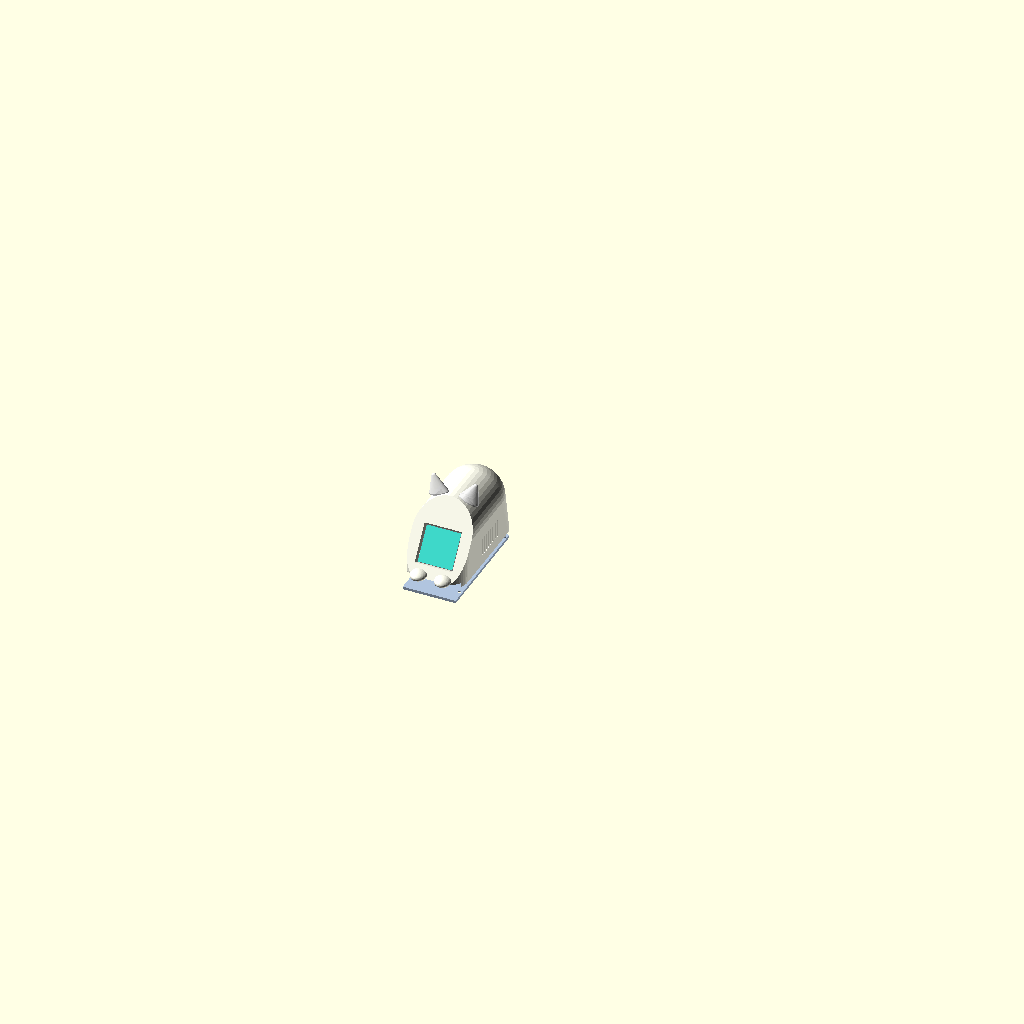
Cell 1: the model at its default parameters.
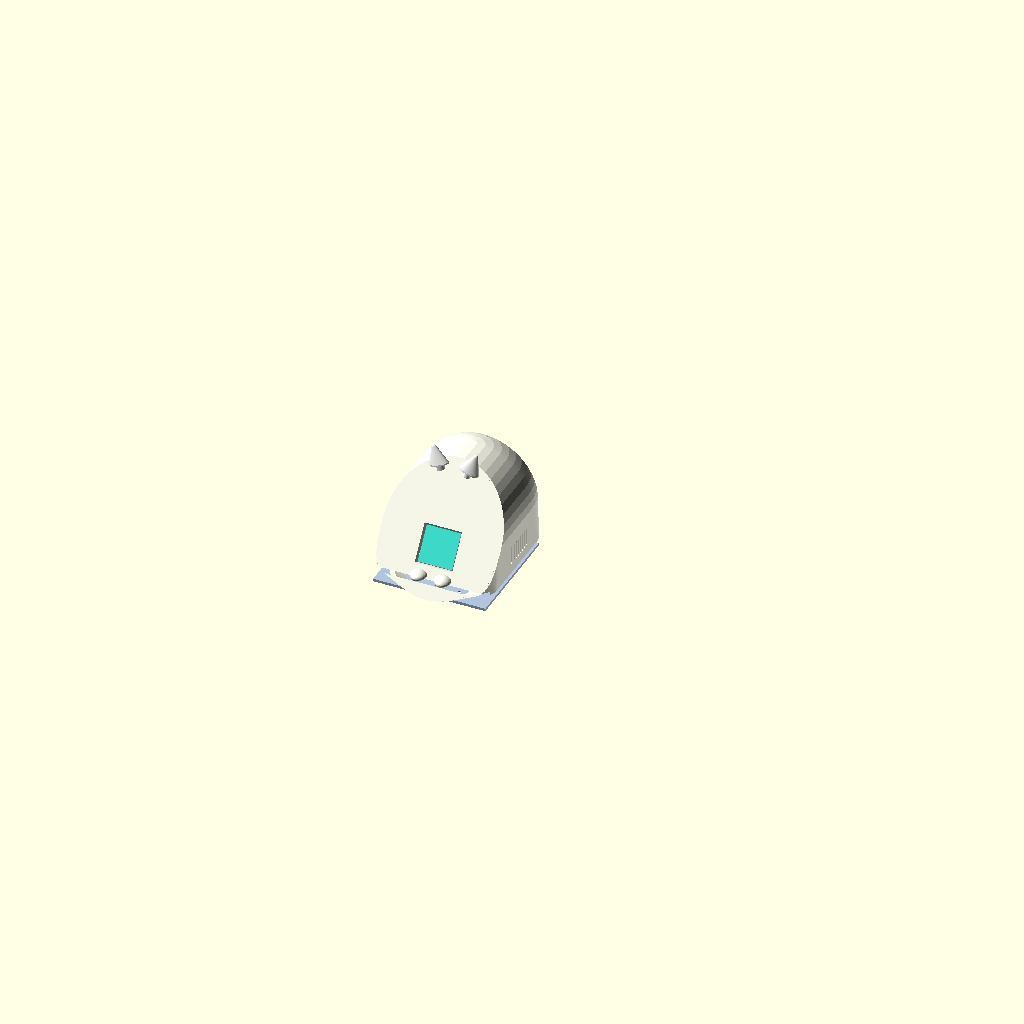
Cell 2: the same model with W = 88.
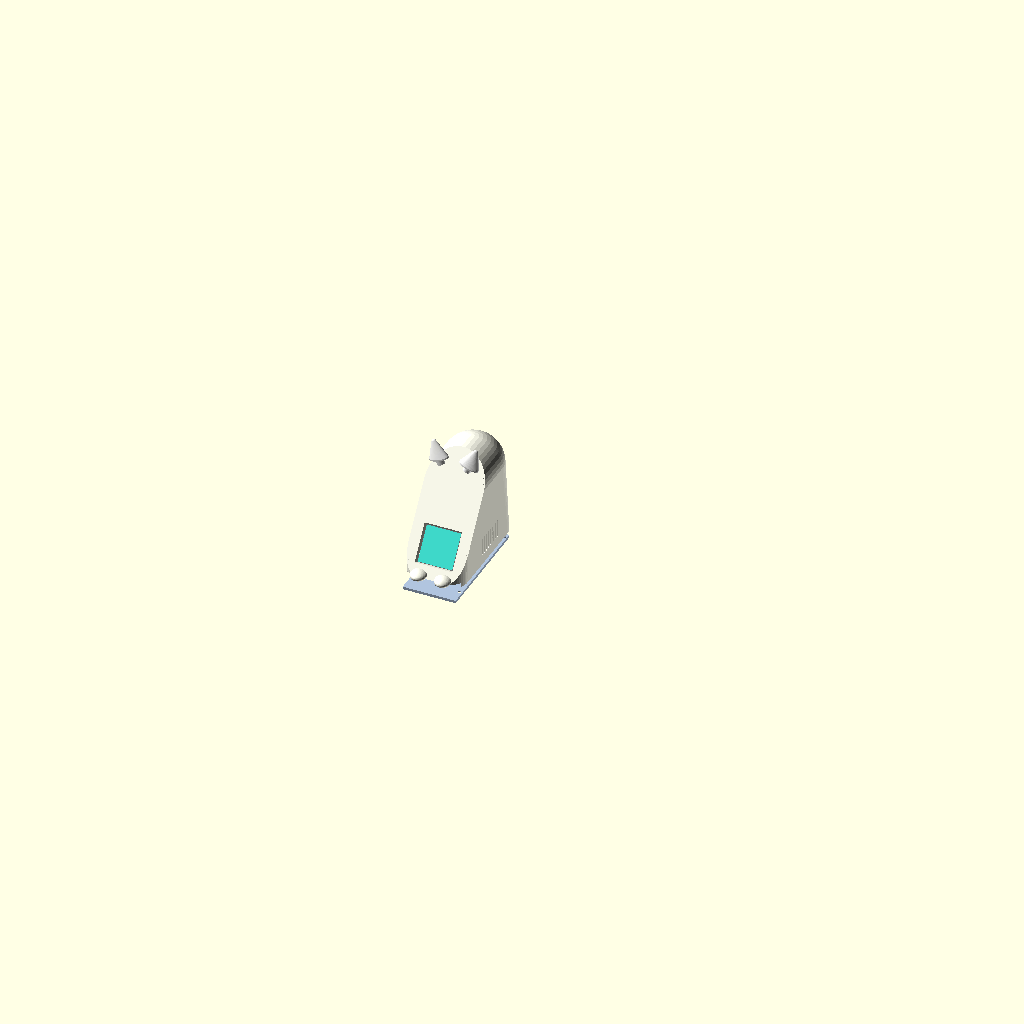
Cell 3 — zc set to 56, the other parameters unchanged.
The same orthographic view direction (rotation 55°, 0°, 25°; colour scheme Cornfield) for every cell, with the view re-fitted per cell, so scale and position can differ between cells.
Source of the model, sendlove_enclosure/sendlove_cat_v4.scad:
// SendLove Box v4 - con meo nam "o banh mi". Mat nghieng chua man hinh, 2 tai in rieng chua LED.
// Truc: x = ngang (-: trai, +: phai khi nhin mat meo), y = doc than (0 = mui/mat, tang ve phia duoi),
//       z = cao (0 = mat ban).
// Xuat:  openscad -D part=\"body\" -o cat_body.stl sendlove_cat_v4.scad
//        openscad -D part=\"base\" -o cat_base.stl sendlove_cat_v4.scad
//        openscad -D part=\"ear\"  -o cat_ear.stl  sendlove_cat_v4.scad   (in 2 cai, nhua trang/mo)
// Kiem tra va cham: openscad -D part=\"check\" -o check.stl ...  -> phai bao "object is empty".
// So ghi "GIA DINH" can do lai tren linh kien that.

part = "all";          // all | body | base | ear | check
$fn = 48;

// ---------- Than o banh mi ----------
T   = 2.0;              // do day thanh
W   = 44;               // be ngang
L   = 92;               // be dai (toi da, truoc khi cat)
Rd  = W / 2;            // ban kinh lung tron
zc  = 28;               // tam cung lung  -> cao H = zc + Rd = 50
H   = zc + Rd;
y1  = 18; y2 = L - 22;  // tam 2 dau vien lung
rb  = 12;               // bo goc day
y_rear = 86;            // mat phang sau (mong), noi dat cong USB-C + cong tac

// ---------- Mat (man hinh) ----------
tilt = 35;              // mat nga ve sau so voi phuong dung (do)
yf0 = 4; zf0 = 5;       // diem canh duoi mat
ta = tan(tilt); ca = cos(tilt);
mod_w = 27.7; mod_h = 39.1; mod_t = 4.4;
mod_v0 = 3.0;           // mep duoi module cach canh duoi mat (doc mat xien)
win = 25.6;
win_from_mod_top  = 10.0;                 // GIA DINH
win_from_mod_left = (mod_w - win) / 2;    // GIA DINH
win_clear = 0.3;
mod_hole_inset = 2.0;                     // GIA DINH
mod_post_h = 2.2;                         // GIA DINH
mod_post_d = 4.0; m16_pilot = 1.3;

// ---------- Tai ----------
ear_x = 11; ear_y = 40;                   // vi tri tam tai
ear_peg_d = 5.6; ear_hole_d = 5.9; ear_peg_len = 4;
ear_w = 15; ear_d = 7.5; ear_h = 13; ear_wall = 1.3;   // tai det: day rong, mong (vua LED 3 mm)
ear_tilt = 20;                                         // tai nga ra ngoai (do)
function dome_z(x) = zc + sqrt(Rd * Rd - x * x);
// he toa do goc tai s (-1 trai, +1 phai): goc tai tai mat lung, truc tai nga ra ngoai
module ear_frame(s) { translate([s * ear_x, ear_y, dome_z(ear_x) - 0.4]) rotate([0, s * ear_tilt, 0]) children(); }

// ---------- Linh kien ben trong ----------
bat = [30, 50, 8];      // pin nam phang tren tam day, dat lech trai
bat_pos = [-18, 23.5, T + 0.5];
spk = [7.1, 30, 20];    // loa dung sat hong phai, ha thap (lung cong xuong o sat hong)
spk_pos = [W / 2 - T - 7.1 - 0.2, 34, 3];
pcb = [26, 64, 1.6];    // PCB nam ngang tren pin (chua ve): 26 x 64 mm
pcb_pos = [-14, 18.5, 12];
pcb_comp = 5;           // linh kien mat tren PCB (3 mm dau bo phia truoc phai de trong: sat lung man hinh)
pcb_front_free = 3.5;
standoffs = [[-11, 20.5], [8, 20.5], [-10, 78.5], [6, 78.5]];   // tru do PCB: 2 truoc pin, 2 sau pin
touch = [8.8, 12.7, 0.4]; touch_y = 55; touch_wall = 1.0; touch_clear = 0.3;

// ---------- Mong: USB-C, cong tac, LED sac ----------
usb_x = -4;  usb_z = pcb_pos[2] + 1.6 + 1.6;
usb_hole = [10, 4.2]; usb_plug = [12.5, 7]; usb_plug_depth = 1.0;   // GIA DINH
d2_x = usb_x - 9; d2_d = 2.0;
sw_x = 8; sw_z = pcb_pos[2] + 1.6 + 1.8; sw_slot = [4.5, 2.0];

// ---------- Tam day + vit ----------
base_t = 2.0; base_clear = 0.3;
boss_d = 6; boss_h = 8; m2_pilot = 1.7;
bosses = [[-17.5, 11], [17.5, 11], [-17.5, 82], [17.5, 82]];   // tru sau lan vao thanh mong

// ======================================================================
// Hinh khoi co ban
module loaf(inset) {
    r = Rd - inset;
    hull() {
        for (y = [y1, y2]) translate([0, y, zc]) sphere(r = r);
        translate([0, 0, -1]) linear_extrude(1 + 0.01) offset(r = rb - inset) offset(delta = -rb)
            translate([-W / 2, 2, 0]) square([W, L - 4]);
    }
}
// Nua khong gian sau mat phang mat meo, lui vao `off`
module on_face() { translate([0, yf0, zf0]) rotate([-tilt, 0, 0]) children(); }
module behind_face(off) { on_face() translate([-100, off, -100]) cube([200, 300, 300]); }
module before_rear(off) { translate([-100, -100, -100]) cube([200, y_rear - off + 100, 300]); }

module outer_solid() { intersection() { loaf(0); behind_face(0); before_rear(0); } }
module inner_void() {
    intersection() { loaf(T); behind_face(T); before_rear(T); }
    translate([-W / 2 + T, 0, -5]) cube([W - 2 * T, y_rear, 5 + T]);   // mo day
}

mod_vtop = mod_v0 + mod_h;
win_vtop = mod_vtop - win_from_mod_top;
win_x0 = -win / 2;

module paws() {
    for (s = [-1, 1]) translate([s * 9, 3, 3.6]) scale([6, 7, 3.5]) sphere(r = 1);
}
module tail() {
    pts = [[-W / 2 + 1, 84, 4], [-W / 2 + 1, 70, 3.3], [-W / 2 + 1, 52, 3.6], [-W / 2 + 1, 36, 6], [-W / 2 + 1.5, 26, 11], [-W / 2 + 2.5, 22, 17]];
    for (i = [0 : len(pts) - 2]) hull() { translate(pts[i]) sphere(r = 3); translate(pts[i + 1]) sphere(r = 3); }
}

module body() {
    difference() {
        union() {
            // ghep chan + duoi vao vo ngoai TRUOC, roi moi khoet long (khong de chan lan vao ben trong)
            difference() { union() { outer_solid(); paws(); tail(); } inner_void(); }
            // tru bat tam day (lan vao giua thanh, tranh mat trung voi mat ngoai)
            for (b = bosses) intersection() {
                translate([b[0], b[1], T]) cylinder(d = boss_d, h = boss_h);
                loaf(T / 2);
            }
            // tru man hinh tren mat, cat phan lan vao vung kinh
            on_face() difference() {
                for (dx = [mod_hole_inset, mod_w - mod_hole_inset], dz = [mod_hole_inset, mod_h - mod_hole_inset])
                    translate([-mod_w / 2 + dx, T, mod_v0 + dz]) rotate([-90, 0, 0]) cylinder(d = mod_post_d, h = mod_post_h);
                translate([win_x0 - 1, 0, win_vtop - win - 1]) cube([win + 2, T + mod_post_h + 1, win + 2]);
            }
        }
        // be tai: mat phang nong vuong goc truc tai + lo chot (luon day LED)
        for (s = [-1, 1]) ear_frame(s) {
            scale([ear_w / 2 + 0.4, ear_d / 2 + 0.4, 1]) cylinder(r = 1, h = 8);
            translate([0, 0, -8]) cylinder(d = ear_hole_d, h = 10);
        }
        // lo vit bat tam day
        for (b = bosses) translate([b[0], b[1], -1]) cylinder(d = m2_pilot, h = boss_h + T);
        // cua so man hinh (vat mep)
        on_face() {
            translate([win_x0 - win_clear, -0.01, win_vtop - win - win_clear]) hull() {
                translate([0, T - 0.6, 0]) cube([win + 2 * win_clear, 0.62, win + 2 * win_clear]);
                translate([-0.8, -1, -0.8]) cube([win + 2 * win_clear + 1.6, 1.01, win + 2 * win_clear + 1.6]);
            }
            for (dx = [mod_hole_inset, mod_w - mod_hole_inset], dz = [mod_hole_inset, mod_h - mod_hole_inset])
                translate([-mod_w / 2 + dx, T + 0.6, mod_v0 + dz]) rotate([-90, 0, 0]) cylinder(d = m16_pilot, h = mod_post_h + 1);
        }
        // hoc cam ung giua lung (day phang, thanh con 1 mm o dinh)
        translate([-touch[0] / 2 - touch_clear, touch_y - touch_clear, H - touch_wall - 3])
            cube([touch[0] + 2 * touch_clear, touch[1] + 2 * touch_clear, 3]);
        // luoi loa hong phai
        for (i = [0 : 7]) translate([W / 2 - T - 1, spk_pos[1] + 3 + i * 3.4, spk_pos[2] + 3]) hull() {
            translate([0, 0.8, 0.8]) rotate([0, 90, 0]) cylinder(d = 1.6, h = T + 3);
            translate([0, 0.8, spk[2] - 6.8]) rotate([0, 90, 0]) cylinder(d = 1.6, h = T + 3);
        }
        // mong: USB-C nam ngang + hoc dau cap, LED sac, khe cong tac
        translate([usb_x, y_rear - T - 1, usb_z]) rotate([-90, 0, 0]) slot(usb_hole[0], usb_hole[1], T + 2);
        translate([usb_x, y_rear - usb_plug_depth, usb_z]) rotate([-90, 0, 0]) slot(usb_plug[0], usb_plug[1], usb_plug_depth + 1);
        translate([d2_x, y_rear - T - 1, usb_z]) rotate([-90, 0, 0]) cylinder(d = d2_d, h = T + 2);
        translate([sw_x, y_rear - T - 1, sw_z]) rotate([-90, 0, 0]) slot(sw_slot[0], sw_slot[1], T + 2);
    }
}

module slot(l, w, h) { hull() for (s = [-1, 1]) translate([s * (l - w) / 2, 0, 0]) cylinder(d = w, h = h); }

module base() {
    difference() {
        union() {
            // tam day vua long mieng day
            intersection() {
                translate([0, 0, 0]) linear_extrude(base_t) offset(delta = -base_clear) projection(cut = true) translate([0, 0, -1]) inner_void();
                translate([-W, 0, 0]) cube([2 * W, L, base_t]);
            }
            // tru do PCB
            for (s = standoffs) translate([s[0], s[1], 0]) cylinder(d = 4.5, h = pcb_pos[2]);
        }
        for (b = bosses) {
            translate([b[0], b[1], -1]) cylinder(d = 2.4, h = base_t + 2);
            translate([b[0], b[1], -0.01]) cylinder(d1 = 4.4, d2 = 2.4, h = 1.2);
        }
        for (s = standoffs) translate([s[0], s[1], pcb_pos[2] - 6]) cylinder(d = m2_pilot, h = 7);
    }
}

ear_floor = 1.0;
module ear() {   // in dung: san tai nam tren ban in, chot huong xuong (in lat nguoc: chot len tren)
    difference() {
        union() {
            ear_shell(0);
            translate([0, 0, -ear_peg_len]) cylinder(d = ear_peg_d, h = ear_peg_len + 0.5);
        }
        translate([0, 0, ear_floor]) ear_shell(ear_wall);                              // rong ruot, chua san day
        translate([0, 0, -ear_peg_len - 1]) cylinder(d = 3.4, h = ear_peg_len + ear_floor + 2);   // luon chan LED 3 mm
    }
}
module ear_shell(inset) {   // tai meo: day elip det, dinh bo tron hoi nga ve sau
    hull() {
        scale([(ear_w / 2 - inset), (ear_d / 2 - inset), 1]) cylinder(r = 1, h = 1);
        translate([0, 1.2, ear_h - inset * 1.6]) scale([1, 0.7, 1]) sphere(r = max(1.8 - inset / 2, 0.7));
    }
}

module ghosts() {
    on_face() {
        color("DimGray", 0.9) translate([-mod_w / 2, T, mod_v0]) cube([mod_w, mod_t, mod_h]);
        color("Turquoise") translate([win_x0, T - 0.05, win_vtop - win]) cube([win, 0.1, win]);
    }
    color("RoyalBlue", 0.8) translate(bat_pos) cube(bat);
    color("Orange", 0.8) translate(spk_pos) cube(spk);
    color("SeaGreen", 0.8) translate(pcb_pos) cube(pcb);
    color("HotPink") translate([-touch[0] / 2, touch_y, H - touch_wall - touch[2]]) cube(touch);
}

// Khoi dai dien de kiem tra va cham (dung, co them khoang linh kien tren PCB)
module ghost_solids() {
    on_face() translate([-mod_w / 2, T + 0.05, mod_v0]) cube([mod_w, mod_t, mod_h]);
    translate(bat_pos) cube(bat);
    translate(spk_pos) cube(spk);
    translate(pcb_pos) cube([pcb[0], pcb[1], pcb[2] + pcb_comp]);
    translate([-touch[0] / 2, touch_y, H - touch_wall - touch[2]]) cube(touch);
}

ci = 0; which = 0;
module ghost_i(i) {
    // man hinh: bo vung quanh 4 lo vit (tru vit nam xuyen qua bo module, khong phai va cham)
    if (i == 0) on_face() difference() {
        translate([-mod_w / 2, T + 0.05, mod_v0]) cube([mod_w, mod_t, mod_h]);
        for (dx = [mod_hole_inset, mod_w - mod_hole_inset], dz = [mod_hole_inset, mod_h - mod_hole_inset])
            translate([-mod_w / 2 + dx, 0, mod_v0 + dz]) rotate([-90, 0, 0]) cylinder(d = mod_post_d + 0.4, h = 20);
    }
    if (i == 1) translate(bat_pos) cube(bat);
    if (i == 2) translate(spk_pos) cube(spk);
    if (i == 3) { translate(pcb_pos) cube(pcb);
                  translate(pcb_pos + [0, pcb_front_free, pcb[2]]) cube([pcb[0], pcb[1] - pcb_front_free, pcb_comp]); }
    if (i == 4) translate([-touch[0] / 2, touch_y, H - touch_wall - touch[2]]) cube(touch);
}

module placed_ears() {
    for (s = [-1, 1]) ear_frame(s) ear();
}

if (part == "body") body();
else if (part == "base") base();
else if (part == "ear") ear();
else if (part == "check_one") {
    names = ["man hinh", "pin", "loa", "PCB+linh kien", "cam ung"];
    echo(str("Kiem tra: ", names[ci], " voi ", which == 0 ? "vo than" : "tam day"));
    intersection() { if (which == 0) body(); else base(); ghost_i(ci); }
}
else if (part == "check") {
    // phai rong: linh kien khong duoc cham vo/tam day, va khong cham nhau
    intersection() { union() { body(); base(); } ghost_solids(); }
}
else {
    color("Ivory") body();
    color("LightSteelBlue") translate([0, 0, -10]) base();
    color("White", 0.9) placed_ears();
    ghosts();
}
Customizer parameters (derived from the source; name, type, default, range or options):
part: string, default "all"
T: number, default 2
W: number, default 44
L: number, default 92
zc: number, default 28
rb: number, default 12
y_rear: number, default 86
tilt: number, default 35
mod_v0: number, default 3
win: number, default 25.6
win_from_mod_top: number, default 10
win_clear: number, default 0.3
mod_hole_inset: number, default 2
mod_post_h: number, default 2.2
ear_tilt: number, default 20
